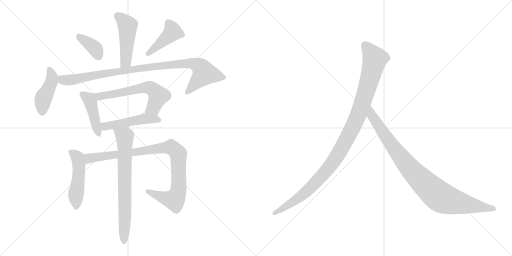
t = 0.00 s
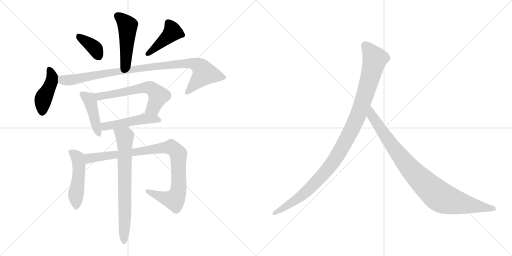
t = 2.02 s
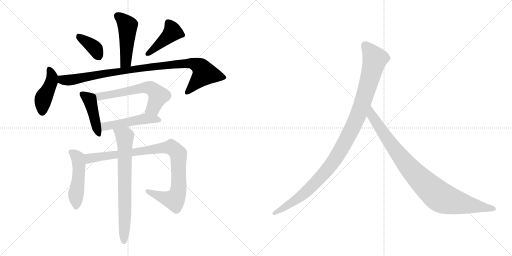
t = 4.03 s
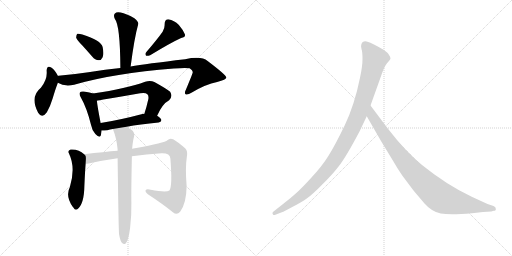
t = 6.05 s
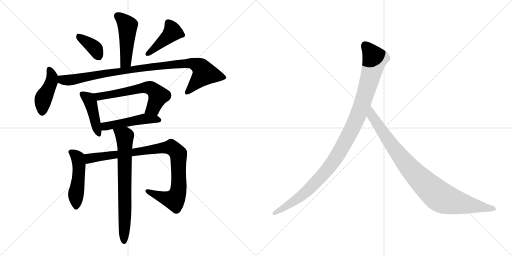
t = 8.06 s
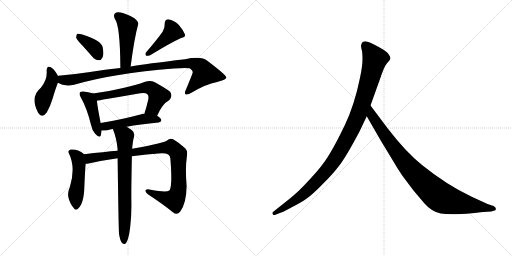
t = 10.08 s

The animated SVG that drew these frames (rendered in a browser with its animation timeline set to each time). Animation: 13 CSS @keyframes rules; one cycle of 10.08 s.

<svg version="1.1" viewBox="0 0 2048 1024" xmlns="http://www.w3.org/2000/svg">
  <g stroke="lightgray" stroke-dasharray="1,1" stroke-width="1" transform="scale(4, 4)">
    <line x1="0" y1="0" x2="256" y2="256"></line>
    <line x1="256" y1="0" x2="0" y2="256"></line>
    <line x1="128" y1="0" x2="128" y2="256"></line>
    <line x1="0" y1="128" x2="256" y2="128"></line>
    <line x1="256" y1="0" x2="512" y2="256"></line>
    <line x1="512" y1="0" x2="256" y2="256"></line>
    <line x1="384" y1="0" x2="384" y2="256"></line>
    <line x1="256" y1="128" x2="512" y2="128"></line>
  </g>
<g transform="scale(1, -1) translate(0, -850)">
   <style type="text/css">
    @keyframes keyframes0 {
      from {
       stroke: black;
       stroke-dashoffset: 477;
       stroke-width: 128;
       }
       61% {
       animation-timing-function: step-end;
       stroke: black;
       stroke-dashoffset: 0;
       stroke-width: 128;
       }
       to {
       stroke: black;
       stroke-width: 1024;
       }
       }
       #make-me-a-hanzi-animation-0 {
         animation: keyframes0 0.638184s both;
         animation-delay: 0.000000s;
         animation-timing-function: linear;
       }
    @keyframes keyframes1 {
      from {
       stroke: black;
       stroke-dashoffset: 372;
       stroke-width: 128;
       }
       55% {
       animation-timing-function: step-end;
       stroke: black;
       stroke-dashoffset: 0;
       stroke-width: 128;
       }
       to {
       stroke: black;
       stroke-width: 1024;
       }
       }
       #make-me-a-hanzi-animation-1 {
         animation: keyframes1 0.552734s both;
         animation-delay: 0.638184s;
         animation-timing-function: linear;
       }
    @keyframes keyframes2 {
      from {
       stroke: black;
       stroke-dashoffset: 429;
       stroke-width: 128;
       }
       58% {
       animation-timing-function: step-end;
       stroke: black;
       stroke-dashoffset: 0;
       stroke-width: 128;
       }
       to {
       stroke: black;
       stroke-width: 1024;
       }
       }
       #make-me-a-hanzi-animation-2 {
         animation: keyframes2 0.599121s both;
         animation-delay: 1.190918s;
         animation-timing-function: linear;
       }
    @keyframes keyframes3 {
      from {
       stroke: black;
       stroke-dashoffset: 433;
       stroke-width: 128;
       }
       58% {
       animation-timing-function: step-end;
       stroke: black;
       stroke-dashoffset: 0;
       stroke-width: 128;
       }
       to {
       stroke: black;
       stroke-width: 1024;
       }
       }
       #make-me-a-hanzi-animation-3 {
         animation: keyframes3 0.602376s both;
         animation-delay: 1.790039s;
         animation-timing-function: linear;
       }
    @keyframes keyframes4 {
      from {
       stroke: black;
       stroke-dashoffset: 966;
       stroke-width: 128;
       }
       76% {
       animation-timing-function: step-end;
       stroke: black;
       stroke-dashoffset: 0;
       stroke-width: 128;
       }
       to {
       stroke: black;
       stroke-width: 1024;
       }
       }
       #make-me-a-hanzi-animation-4 {
         animation: keyframes4 1.036133s both;
         animation-delay: 2.392415s;
         animation-timing-function: linear;
       }
    @keyframes keyframes5 {
      from {
       stroke: black;
       stroke-dashoffset: 433;
       stroke-width: 128;
       }
       58% {
       animation-timing-function: step-end;
       stroke: black;
       stroke-dashoffset: 0;
       stroke-width: 128;
       }
       to {
       stroke: black;
       stroke-width: 1024;
       }
       }
       #make-me-a-hanzi-animation-5 {
         animation: keyframes5 0.602376s both;
         animation-delay: 3.428548s;
         animation-timing-function: linear;
       }
    @keyframes keyframes6 {
      from {
       stroke: black;
       stroke-dashoffset: 615;
       stroke-width: 128;
       }
       67% {
       animation-timing-function: step-end;
       stroke: black;
       stroke-dashoffset: 0;
       stroke-width: 128;
       }
       to {
       stroke: black;
       stroke-width: 1024;
       }
       }
       #make-me-a-hanzi-animation-6 {
         animation: keyframes6 0.750488s both;
         animation-delay: 4.030924s;
         animation-timing-function: linear;
       }
    @keyframes keyframes7 {
      from {
       stroke: black;
       stroke-dashoffset: 488;
       stroke-width: 128;
       }
       61% {
       animation-timing-function: step-end;
       stroke: black;
       stroke-dashoffset: 0;
       stroke-width: 128;
       }
       to {
       stroke: black;
       stroke-width: 1024;
       }
       }
       #make-me-a-hanzi-animation-7 {
         animation: keyframes7 0.647135s both;
         animation-delay: 4.781412s;
         animation-timing-function: linear;
       }
    @keyframes keyframes8 {
      from {
       stroke: black;
       stroke-dashoffset: 491;
       stroke-width: 128;
       }
       62% {
       animation-timing-function: step-end;
       stroke: black;
       stroke-dashoffset: 0;
       stroke-width: 128;
       }
       to {
       stroke: black;
       stroke-width: 1024;
       }
       }
       #make-me-a-hanzi-animation-8 {
         animation: keyframes8 0.649577s both;
         animation-delay: 5.428547s;
         animation-timing-function: linear;
       }
    @keyframes keyframes9 {
      from {
       stroke: black;
       stroke-dashoffset: 941;
       stroke-width: 128;
       }
       75% {
       animation-timing-function: step-end;
       stroke: black;
       stroke-dashoffset: 0;
       stroke-width: 128;
       }
       to {
       stroke: black;
       stroke-width: 1024;
       }
       }
       #make-me-a-hanzi-animation-9 {
         animation: keyframes9 1.015788s both;
         animation-delay: 6.078124s;
         animation-timing-function: linear;
       }
    @keyframes keyframes10 {
      from {
       stroke: black;
       stroke-dashoffset: 724;
       stroke-width: 128;
       }
       70% {
       animation-timing-function: step-end;
       stroke: black;
       stroke-dashoffset: 0;
       stroke-width: 128;
       }
       to {
       stroke: black;
       stroke-width: 1024;
       }
       }
       #make-me-a-hanzi-animation-10 {
         animation: keyframes10 0.839193s both;
         animation-delay: 7.093912s;
         animation-timing-function: linear;
       }
    @keyframes keyframes11 {
      from {
       stroke: black;
       stroke-dashoffset: 1082;
       stroke-width: 128;
       }
       78% {
       animation-timing-function: step-end;
       stroke: black;
       stroke-dashoffset: 0;
       stroke-width: 128;
       }
       to {
       stroke: black;
       stroke-width: 1024;
       }
       }
       #make-me-a-hanzi-animation-11 {
         animation: keyframes11 1.130534s both;
         animation-delay: 7.933105s;
         animation-timing-function: linear;
       }
    @keyframes keyframes12 {
      from {
       stroke: black;
       stroke-dashoffset: 935;
       stroke-width: 128;
       }
       75% {
       animation-timing-function: step-end;
       stroke: black;
       stroke-dashoffset: 0;
       stroke-width: 128;
       }
       to {
       stroke: black;
       stroke-width: 1024;
       }
       }
       #make-me-a-hanzi-animation-12 {
         animation: keyframes12 1.010905s both;
         animation-delay: 9.063639s;
         animation-timing-function: linear;
       }
</style>
<path d="M 522.5 584.0 Q 537.5 699.0 552.5 752.0 Q 556.5 762.0 537.5 777.0 Q 504.5 796.0 482.5 800.0 Q 466.5 804.0 459.5 796.0 Q 452.5 789.0 459.5 774.0 Q 480.5 749.0 481.5 578.0 C 481.5 548.0 518.5 554.0 522.5 584.0 Z" fill="lightgray"></path> 
<path d="M 329.5 668.0 Q 348.5 647.0 369.5 623.0 Q 379.5 610.0 395.5 609.0 Q 405.5 609.0 410.5 621.0 Q 416.5 634.0 410.5 662.0 Q 403.5 689.0 329.5 712.0 Q 316.5 716.0 309.5 715.0 Q 305.5 712.0 304.5 700.0 Q 307.5 690.0 329.5 668.0 Z" fill="lightgray"></path> 
<path d="M 650.5 723.0 Q 628.5 692.0 585.5 642.0 Q 578.5 635.0 584.5 627.0 Q 591.5 626.0 600.5 629.0 Q 684.5 680.0 724.5 698.0 Q 743.5 702.0 739.5 713.0 Q 733.5 729.0 715.5 750.0 Q 696.5 769.0 673.5 773.0 Q 658.5 773.0 658.5 753.0 Q 659.5 738.0 650.5 723.0 Z" fill="lightgray"></path> 
<path d="M 231.5 546.0 L 231.5 547.0 Q 218.5 571.0 206.5 579.0 Q 187.5 592.0 186.5 567.0 Q 190.5 534.0 163.5 499.0 Q 118.5 463.0 152.5 399.0 Q 168.5 374.0 187.5 401.0 Q 200.5 423.0 210.5 456.0 Q 222.5 496.0 231.5 519.0 L 231.5 546.0 Z" fill="lightgray"></path> 
<path d="M 231.5 519.0 Q 256.5 503.0 296.5 511.0 Q 453.5 557.0 695.5 576.0 Q 741.5 580.0 758.5 577.0 Q 773.5 567.0 770.5 559.0 Q 770.5 556.0 743.5 491.0 Q 736.5 478.0 742.5 473.0 Q 749.5 469.0 767.5 480.0 Q 822.5 513.0 868.5 522.0 Q 905.5 532.0 905.5 540.0 Q 904.5 550.0 830.5 606.0 Q 805.5 627.0 740.5 613.0 Q 584.5 595.0 522.5 584.0 L 481.5 578.0 Q 423.5 572.0 353.5 561.0 Q 293.5 552.0 233.5 547.0 Q 232.5 547.0 231.5 546.0 C 201.5 542.0 203.5 530.0 231.5 519.0 Z" fill="lightgray"></path> 
<path d="M 371.5 476.0 Q 361.5 480.0 334.5 484.0 Q 322.5 485.0 320.5 481.0 Q 314.5 475.0 323.5 460.0 Q 347.5 418.0 364.5 349.0 Q 368.5 327.0 381.5 314.0 Q 399.5 295.0 403.5 309.0 Q 404.5 316.0 406.5 328.0 L 402.5 358.0 Q 389.5 425.0 387.5 447.0 C 384.5 472.0 384.5 472.0 371.5 476.0 Z" fill="lightgray"></path> 
<path d="M 628.5 387.0 Q 649.5 435.0 676.5 449.0 Q 692.5 465.0 680.5 483.0 Q 664.5 496.0 617.5 522.0 Q 601.5 529.0 580.5 523.0 Q 508.5 496.0 371.5 476.0 C 341.5 472.0 358.5 441.0 387.5 447.0 Q 390.5 448.0 560.5 477.0 Q 581.5 481.0 589.5 473.0 Q 595.5 467.0 593.5 454.0 Q 586.5 423.0 577.5 395.0 C 568.5 366.0 615.5 360.0 628.5 387.0 Z" fill="lightgray"></path> 
<path d="M 506.5 343.0 Q 558.5 353.0 634.5 360.0 Q 644.5 361.0 645.5 369.0 Q 645.5 376.0 628.5 387.0 L 577.5 395.0 Q 576.5 396.0 573.5 395.0 Q 479.5 370.0 402.5 358.0 C 372.5 353.0 376.5 327.0 406.5 328.0 Q 416.5 328.0 429.5 329.0 Q 439.5 332.0 451.5 334.0 L 506.5 343.0 Z" fill="lightgray"></path> 
<path d="M 336.5 233.0 Q 315.5 254.0 282.5 252.0 Q 269.5 248.0 275.5 237.0 Q 303.5 180.0 279.5 102.0 Q 260.5 66.0 291.5 22.0 L 293.5 20.0 Q 300.5 7.0 309.5 13.0 Q 336.5 34.0 337.5 106.0 Q 340.5 172.0 342.5 195.0 C 344.5 225.0 344.5 226.0 336.5 233.0 Z" fill="lightgray"></path> 
<path d="M 527.5 225.0 Q 585.5 234.0 646.5 237.0 Q 680.5 238.0 681.5 216.0 Q 690.5 104.0 677.5 88.0 Q 664.5 79.0 602.5 91.0 Q 586.5 95.0 582.5 89.0 Q 579.5 83.0 591.5 73.0 Q 652.5 33.0 691.5 1.0 Q 707.5 -12.0 720.5 3.0 Q 745.5 36.0 746.5 106.0 Q 740.5 178.0 747.5 224.0 Q 751.5 246.0 741.5 256.0 Q 713.5 281.0 692.5 293.0 Q 679.5 299.0 669.5 289.0 Q 660.5 279.0 539.5 257.0 Q 533.5 257.0 528.5 255.0 L 470.5 247.0 Q 418.5 243.0 336.5 233.0 C 306.5 229.0 312.5 191.0 342.5 195.0 Q 346.5 195.0 354.5 196.0 Q 412.5 209.0 470.5 217.0 L 527.5 225.0 Z" fill="lightgray"></path> 
<path d="M 476.5 -88.0 Q 480.5 -112.0 487.5 -121.0 Q 493.5 -128.0 500.5 -126.0 Q 513.5 -117.0 520.5 -61.0 Q 526.5 -10.0 525.5 40.0 Q 524.5 80.0 527.5 225.0 L 528.5 255.0 Q 531.5 288.0 536.5 305.0 Q 539.5 321.0 525.5 331.0 Q 515.5 338.0 506.5 343.0 C 480.5 359.0 441.5 362.0 451.5 334.0 Q 466.5 297.0 470.5 252.0 Q 469.5 251.0 470.5 247.0 L 470.5 217.0 Q 474.5 -86.0 476.5 -88.0 Z" fill="lightgray"></path> 
<path d="M 1438.0 324.5 L 1467.0 385.5 L 1482.0 428.5 L 1520.0 534.5 Q 1536.0 583.5 1548.0 597.5 Q 1560.0 610.5 1562.0 615.5 Q 1562.0 623.5 1556.0 630.5 Q 1552.0 639.5 1534.0 651.5 Q 1490.0 677.5 1470.0 683.5 Q 1450.0 688.5 1445.0 671.5 Q 1443.0 666.5 1446.0 654.5 Q 1450.0 642.5 1450.0 614.5 Q 1450.0 585.5 1440.0 539.5 Q 1418.0 430.5 1379.0 349.5 Q 1340.0 268.5 1314.0 227.5 Q 1288.0 185.5 1245.0 139.5 Q 1204.0 94.5 1183.0 76.5 Q 1161.0 56.5 1136.0 37.5 L 1093.0 3.5 Q 1087.0 -1.5 1091.0 -5.5 Q 1091.0 -12.5 1104.0 -7.5 L 1130.0 2.5 Q 1132.0 2.5 1169.0 22.5 Q 1206.0 41.5 1227.0 56.5 Q 1249.0 71.5 1288.0 111.5 Q 1328.0 150.5 1355.0 185.5 Q 1383.0 220.5 1438.0 324.5 Z" fill="lightgray"></path> 
<path d="M 1467.0 385.5 L 1524.0 286.5 L 1572.0 207.5 Q 1586.0 182.5 1609.0 148.5 L 1654.0 88.5 L 1698.0 36.5 Q 1727.0 3.5 1763.0 -3.5 Q 1800.0 -10.5 1888.0 -2.5 L 1932.0 2.5 L 1965.0 4.5 L 1975.0 7.5 Q 1985.0 7.5 1983.0 15.5 Q 1984.0 21.5 1974.0 26.5 L 1950.0 34.5 L 1887.0 63.5 Q 1787.0 110.5 1688.0 190.5 Q 1626.0 239.5 1551.0 336.5 L 1482.0 428.5 C 1464.0 452.5 1452.0 411.5 1467.0 385.5 Z" fill="lightgray"></path> 
      <clipPath id="make-me-a-hanzi-clip-0">
      <path d="M 522.5 584.0 Q 537.5 699.0 552.5 752.0 Q 556.5 762.0 537.5 777.0 Q 504.5 796.0 482.5 800.0 Q 466.5 804.0 459.5 796.0 Q 452.5 789.0 459.5 774.0 Q 480.5 749.0 481.5 578.0 C 481.5 548.0 518.5 554.0 522.5 584.0 Z" fill="lightgray"></path>
      </clipPath>
      <path clip-path="url(#make-me-a-hanzi-clip-0)" d="M 470.5 786.0 L 510.5 746.0 L 503.5 603.0 L 486.5 591.0 " fill="none" id="make-me-a-hanzi-animation-0" stroke-dasharray="349 698" stroke-linecap="round"></path>

      <clipPath id="make-me-a-hanzi-clip-1">
      <path d="M 329.5 668.0 Q 348.5 647.0 369.5 623.0 Q 379.5 610.0 395.5 609.0 Q 405.5 609.0 410.5 621.0 Q 416.5 634.0 410.5 662.0 Q 403.5 689.0 329.5 712.0 Q 316.5 716.0 309.5 715.0 Q 305.5 712.0 304.5 700.0 Q 307.5 690.0 329.5 668.0 Z" fill="lightgray"></path>
      </clipPath>
      <path clip-path="url(#make-me-a-hanzi-clip-1)" d="M 313.5 705.0 L 375.5 660.0 L 394.5 625.0 " fill="none" id="make-me-a-hanzi-animation-1" stroke-dasharray="244 488" stroke-linecap="round"></path>

      <clipPath id="make-me-a-hanzi-clip-2">
      <path d="M 650.5 723.0 Q 628.5 692.0 585.5 642.0 Q 578.5 635.0 584.5 627.0 Q 591.5 626.0 600.5 629.0 Q 684.5 680.0 724.5 698.0 Q 743.5 702.0 739.5 713.0 Q 733.5 729.0 715.5 750.0 Q 696.5 769.0 673.5 773.0 Q 658.5 773.0 658.5 753.0 Q 659.5 738.0 650.5 723.0 Z" fill="lightgray"></path>
      </clipPath>
      <path clip-path="url(#make-me-a-hanzi-clip-2)" d="M 673.5 757.0 L 690.5 723.0 L 588.5 634.0 " fill="none" id="make-me-a-hanzi-animation-2" stroke-dasharray="301 602" stroke-linecap="round"></path>

      <clipPath id="make-me-a-hanzi-clip-3">
      <path d="M 231.5 546.0 L 231.5 547.0 Q 218.5 571.0 206.5 579.0 Q 187.5 592.0 186.5 567.0 Q 190.5 534.0 163.5 499.0 Q 118.5 463.0 152.5 399.0 Q 168.5 374.0 187.5 401.0 Q 200.5 423.0 210.5 456.0 Q 222.5 496.0 231.5 519.0 L 231.5 546.0 Z" fill="lightgray"></path>
      </clipPath>
      <path clip-path="url(#make-me-a-hanzi-clip-3)" d="M 197.5 572.0 L 208.5 539.0 L 172.5 452.0 L 168.5 404.0 " fill="none" id="make-me-a-hanzi-animation-3" stroke-dasharray="305 610" stroke-linecap="round"></path>

      <clipPath id="make-me-a-hanzi-clip-4">
      <path d="M 231.5 519.0 Q 256.5 503.0 296.5 511.0 Q 453.5 557.0 695.5 576.0 Q 741.5 580.0 758.5 577.0 Q 773.5 567.0 770.5 559.0 Q 770.5 556.0 743.5 491.0 Q 736.5 478.0 742.5 473.0 Q 749.5 469.0 767.5 480.0 Q 822.5 513.0 868.5 522.0 Q 905.5 532.0 905.5 540.0 Q 904.5 550.0 830.5 606.0 Q 805.5 627.0 740.5 613.0 Q 584.5 595.0 522.5 584.0 L 481.5 578.0 Q 423.5 572.0 353.5 561.0 Q 293.5 552.0 233.5 547.0 Q 232.5 547.0 231.5 546.0 C 201.5 542.0 203.5 530.0 231.5 519.0 Z" fill="lightgray"></path>
      </clipPath>
      <path clip-path="url(#make-me-a-hanzi-clip-4)" d="M 236.5 539.0 L 253.5 529.0 L 297.5 532.0 L 587.5 581.0 L 731.5 597.0 L 772.5 596.0 L 797.5 585.0 L 817.5 556.0 L 747.5 479.0 " fill="none" id="make-me-a-hanzi-animation-4" stroke-dasharray="838 1676" stroke-linecap="round"></path>

      <clipPath id="make-me-a-hanzi-clip-5">
      <path d="M 371.5 476.0 Q 361.5 480.0 334.5 484.0 Q 322.5 485.0 320.5 481.0 Q 314.5 475.0 323.5 460.0 Q 347.5 418.0 364.5 349.0 Q 368.5 327.0 381.5 314.0 Q 399.5 295.0 403.5 309.0 Q 404.5 316.0 406.5 328.0 L 402.5 358.0 Q 389.5 425.0 387.5 447.0 C 384.5 472.0 384.5 472.0 371.5 476.0 Z" fill="lightgray"></path>
      </clipPath>
      <path clip-path="url(#make-me-a-hanzi-clip-5)" d="M 329.5 474.0 L 354.5 454.0 L 362.5 440.0 L 393.5 315.0 " fill="none" id="make-me-a-hanzi-animation-5" stroke-dasharray="305 610" stroke-linecap="round"></path>

      <clipPath id="make-me-a-hanzi-clip-6">
      <path d="M 628.5 387.0 Q 649.5 435.0 676.5 449.0 Q 692.5 465.0 680.5 483.0 Q 664.5 496.0 617.5 522.0 Q 601.5 529.0 580.5 523.0 Q 508.5 496.0 371.5 476.0 C 341.5 472.0 358.5 441.0 387.5 447.0 Q 390.5 448.0 560.5 477.0 Q 581.5 481.0 589.5 473.0 Q 595.5 467.0 593.5 454.0 Q 586.5 423.0 577.5 395.0 C 568.5 366.0 615.5 360.0 628.5 387.0 Z" fill="lightgray"></path>
      </clipPath>
      <path clip-path="url(#make-me-a-hanzi-clip-6)" d="M 381.5 475.0 L 395.5 464.0 L 599.5 499.0 L 612.5 492.0 L 633.5 466.0 L 612.5 417.0 L 584.5 400.0 " fill="none" id="make-me-a-hanzi-animation-6" stroke-dasharray="487 974" stroke-linecap="round"></path>

      <clipPath id="make-me-a-hanzi-clip-7">
      <path d="M 506.5 343.0 Q 558.5 353.0 634.5 360.0 Q 644.5 361.0 645.5 369.0 Q 645.5 376.0 628.5 387.0 L 577.5 395.0 Q 576.5 396.0 573.5 395.0 Q 479.5 370.0 402.5 358.0 C 372.5 353.0 376.5 327.0 406.5 328.0 Q 416.5 328.0 429.5 329.0 Q 439.5 332.0 451.5 334.0 L 506.5 343.0 Z" fill="lightgray"></path>
      </clipPath>
      <path clip-path="url(#make-me-a-hanzi-clip-7)" d="M 410.5 351.0 L 420.5 344.0 L 580.5 375.0 L 636.5 369.0 " fill="none" id="make-me-a-hanzi-animation-7" stroke-dasharray="360 720" stroke-linecap="round"></path>

      <clipPath id="make-me-a-hanzi-clip-8">
      <path d="M 336.5 233.0 Q 315.5 254.0 282.5 252.0 Q 269.5 248.0 275.5 237.0 Q 303.5 180.0 279.5 102.0 Q 260.5 66.0 291.5 22.0 L 293.5 20.0 Q 300.5 7.0 309.5 13.0 Q 336.5 34.0 337.5 106.0 Q 340.5 172.0 342.5 195.0 C 344.5 225.0 344.5 226.0 336.5 233.0 Z" fill="lightgray"></path>
      </clipPath>
      <path clip-path="url(#make-me-a-hanzi-clip-8)" d="M 282.5 243.0 L 311.5 219.0 L 315.5 193.0 L 303.5 22.0 " fill="none" id="make-me-a-hanzi-animation-8" stroke-dasharray="363 726" stroke-linecap="round"></path>

      <clipPath id="make-me-a-hanzi-clip-9">
      <path d="M 527.5 225.0 Q 585.5 234.0 646.5 237.0 Q 680.5 238.0 681.5 216.0 Q 690.5 104.0 677.5 88.0 Q 664.5 79.0 602.5 91.0 Q 586.5 95.0 582.5 89.0 Q 579.5 83.0 591.5 73.0 Q 652.5 33.0 691.5 1.0 Q 707.5 -12.0 720.5 3.0 Q 745.5 36.0 746.5 106.0 Q 740.5 178.0 747.5 224.0 Q 751.5 246.0 741.5 256.0 Q 713.5 281.0 692.5 293.0 Q 679.5 299.0 669.5 289.0 Q 660.5 279.0 539.5 257.0 Q 533.5 257.0 528.5 255.0 L 470.5 247.0 Q 418.5 243.0 336.5 233.0 C 306.5 229.0 312.5 191.0 342.5 195.0 Q 346.5 195.0 354.5 196.0 Q 412.5 209.0 470.5 217.0 L 527.5 225.0 Z" fill="lightgray"></path>
      </clipPath>
      <path clip-path="url(#make-me-a-hanzi-clip-9)" d="M 347.5 202.0 L 364.5 219.0 L 650.5 259.0 L 691.5 257.0 L 712.5 234.0 L 714.5 222.0 L 714.5 98.0 L 700.5 55.0 L 687.5 51.0 L 654.5 59.0 L 588.5 86.0 " fill="none" id="make-me-a-hanzi-animation-9" stroke-dasharray="813 1626" stroke-linecap="round"></path>

      <clipPath id="make-me-a-hanzi-clip-10">
      <path d="M 476.5 -88.0 Q 480.5 -112.0 487.5 -121.0 Q 493.5 -128.0 500.5 -126.0 Q 513.5 -117.0 520.5 -61.0 Q 526.5 -10.0 525.5 40.0 Q 524.5 80.0 527.5 225.0 L 528.5 255.0 Q 531.5 288.0 536.5 305.0 Q 539.5 321.0 525.5 331.0 Q 515.5 338.0 506.5 343.0 C 480.5 359.0 441.5 362.0 451.5 334.0 Q 466.5 297.0 470.5 252.0 Q 469.5 251.0 470.5 247.0 L 470.5 217.0 Q 474.5 -86.0 476.5 -88.0 Z" fill="lightgray"></path>
      </clipPath>
      <path clip-path="url(#make-me-a-hanzi-clip-10)" d="M 459.5 330.0 L 498.5 305.0 L 496.5 -117.0 " fill="none" id="make-me-a-hanzi-animation-10" stroke-dasharray="596 1192" stroke-linecap="round"></path>

      <clipPath id="make-me-a-hanzi-clip-11">
      <path d="M 1438.0 324.5 L 1467.0 385.5 L 1482.0 428.5 L 1520.0 534.5 Q 1536.0 583.5 1548.0 597.5 Q 1560.0 610.5 1562.0 615.5 Q 1562.0 623.5 1556.0 630.5 Q 1552.0 639.5 1534.0 651.5 Q 1490.0 677.5 1470.0 683.5 Q 1450.0 688.5 1445.0 671.5 Q 1443.0 666.5 1446.0 654.5 Q 1450.0 642.5 1450.0 614.5 Q 1450.0 585.5 1440.0 539.5 Q 1418.0 430.5 1379.0 349.5 Q 1340.0 268.5 1314.0 227.5 Q 1288.0 185.5 1245.0 139.5 Q 1204.0 94.5 1183.0 76.5 Q 1161.0 56.5 1136.0 37.5 L 1093.0 3.5 Q 1087.0 -1.5 1091.0 -5.5 Q 1091.0 -12.5 1104.0 -7.5 L 1130.0 2.5 Q 1132.0 2.5 1169.0 22.5 Q 1206.0 41.5 1227.0 56.5 Q 1249.0 71.5 1288.0 111.5 Q 1328.0 150.5 1355.0 185.5 Q 1383.0 220.5 1438.0 324.5 Z" fill="lightgray"></path>
      </clipPath>
      <path clip-path="url(#make-me-a-hanzi-clip-11)" d="M 1462.0 667.5 L 1500.0 614.5 L 1438.0 403.5 L 1378.0 278.5 L 1322.0 187.5 L 1253.0 110.5 L 1169.0 40.5 L 1098.0 -2.5 " fill="none" id="make-me-a-hanzi-animation-11" stroke-dasharray="954 1908" stroke-linecap="round"></path>

      <clipPath id="make-me-a-hanzi-clip-12">
      <path d="M 1467.0 385.5 L 1524.0 286.5 L 1572.0 207.5 Q 1586.0 182.5 1609.0 148.5 L 1654.0 88.5 L 1698.0 36.5 Q 1727.0 3.5 1763.0 -3.5 Q 1800.0 -10.5 1888.0 -2.5 L 1932.0 2.5 L 1965.0 4.5 L 1975.0 7.5 Q 1985.0 7.5 1983.0 15.5 Q 1984.0 21.5 1974.0 26.5 L 1950.0 34.5 L 1887.0 63.5 Q 1787.0 110.5 1688.0 190.5 Q 1626.0 239.5 1551.0 336.5 L 1482.0 428.5 C 1464.0 452.5 1452.0 411.5 1467.0 385.5 Z" fill="lightgray"></path>
      </clipPath>
      <path clip-path="url(#make-me-a-hanzi-clip-12)" d="M 1483.0 420.5 L 1488.0 387.5 L 1605.0 219.5 L 1679.0 135.5 L 1747.0 72.5 L 1772.0 56.5 L 1806.0 45.5 L 1974.0 16.5 " fill="none" id="make-me-a-hanzi-animation-12" stroke-dasharray="807 1614" stroke-linecap="round"></path>

</g>
</svg>
